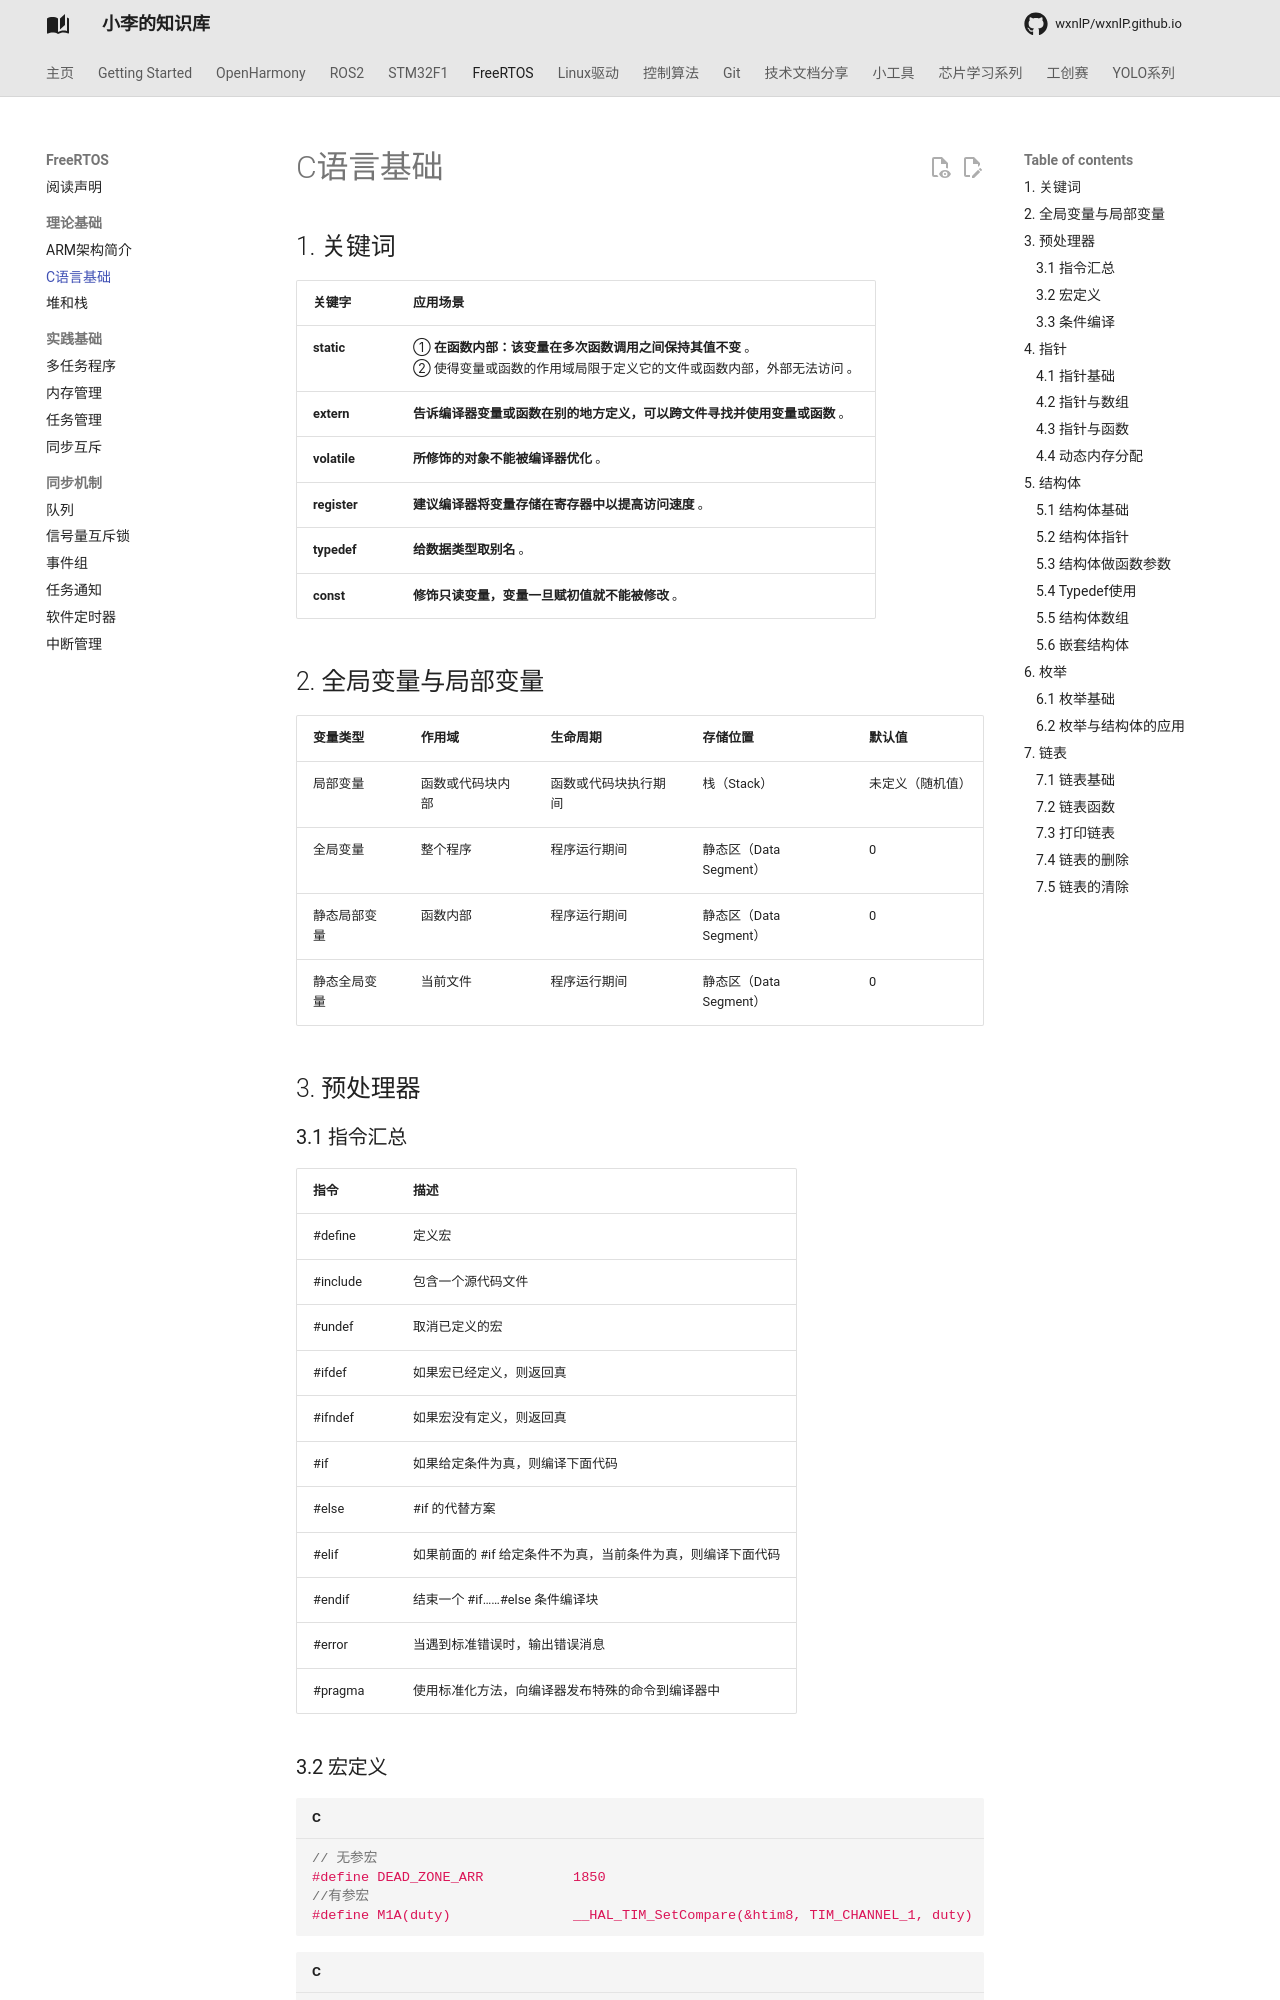

repository: wxnlP/wxnlP.github.io · page: study/FreeRTOS/0.C语言基础/index.html · generator: mkdocs

---
comments: true
---

## 1. 关键词

| 关键字       | 应用场景                                                     |
| ------------ | ------------------------------------------------------------ |
| **static**   | ① **在函数内部：该变量在多次函数调用之间保持其值不变** 。  <br />② 使得变量或函数的作用域局限于定义它的文件或函数内部，外部无法访问 。 |
| **extern**   | **告诉编译器变量或函数在别的地方定义，可以跨文件寻找并使用变量或函数** 。 |
| **volatile** | **所修饰的对象不能被编译器优化** 。                          |
| **register** | **建议编译器将变量存储在寄存器中以提高访问速度** 。          |
| **typedef**  | **给数据类型取别名** 。                                      |
| **const**    | **修饰只读变量，变量一旦赋初值就不能被修改** 。              |

## 2. 全局变量与局部变量

| 变量类型     | 作用域           | 生命周期             | 存储位置               | 默认值           |
| ------------ | ---------------- | -------------------- | ---------------------- | ---------------- |
| 局部变量     | 函数或代码块内部 | 函数或代码块执行期间 | 栈（Stack）            | 未定义（随机值） |
| 全局变量     | 整个程序         | 程序运行期间         | 静态区（Data Segment） | 0                |
| 静态局部变量 | 函数内部         | 程序运行期间         | 静态区（Data Segment） | 0                |
| 静态全局变量 | 当前文件         | 程序运行期间         | 静态区（Data Segment） | 0                |

## 3. 预处理器
